Run: headless pygame with SDL's dummy video driver; simulated clock (each Clock.tick advances the game by its frame time, no real sleeping); random seed 0; keys injected as events and as key.get_pressed() state; no mouse input.
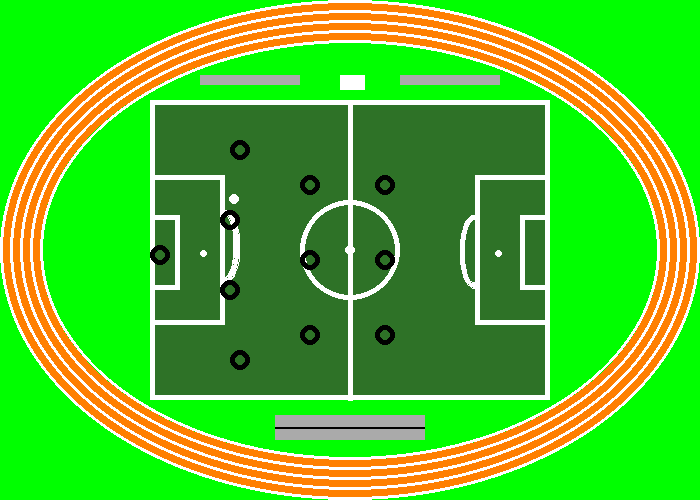
Frame 1 of 4 · flips 1–60 · no input
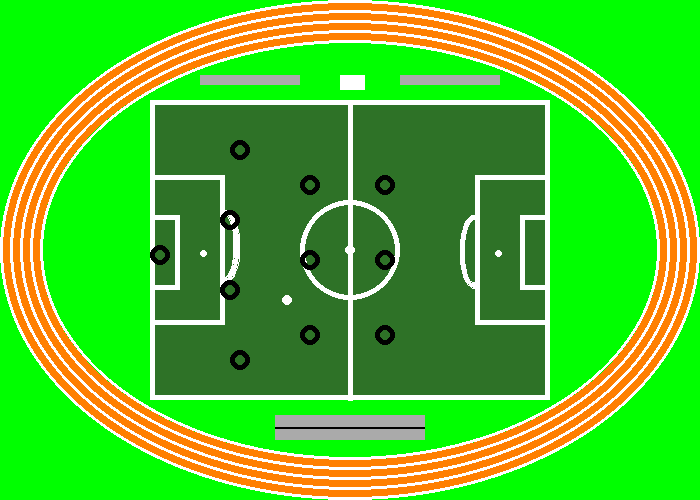
Frame 2 of 4 · flips 61–180 · tapped SPACE, RETURN · held RIGHT (→), D
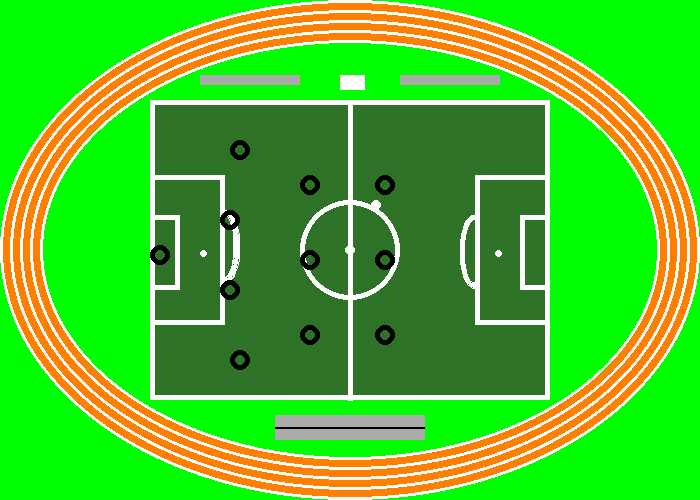
Frame 3 of 4 · flips 181–300 · held DOWN (↓), S
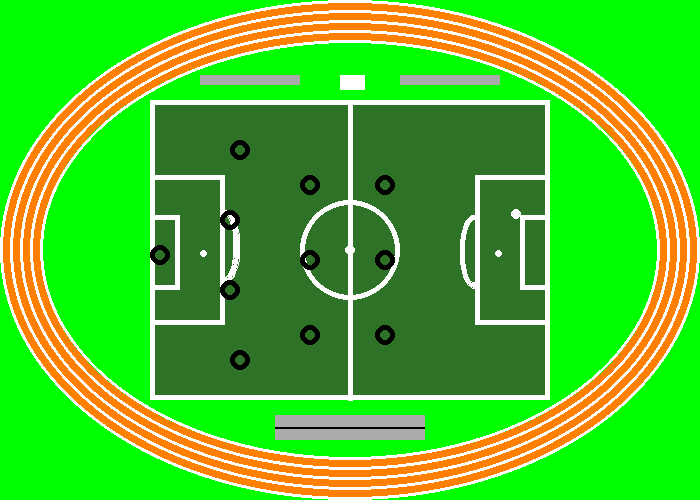
Frame 4 of 4 · flips 301–420 · held LEFT (←), A, UP (↑), W

The pygame program that drew these frames:

import pygame
PI = 3.14

r = 46
# Define some colors
BLACK = (0, 0, 0)
WHITE = (255, 255, 255)
GREEN = (0, 255, 0)
RED = (255, 0, 0)
TRACK = (255, 127, 0)
BENCH = (170, 170, 170)
GRASS = (46, 114, 39)
color_list = [BLACK, WHITE, GREEN, RED, TRACK, BENCH, GRASS]
pygame.init()
 
# Set the width and height of the screen [width, height]
size = (700, 500)
screen = pygame.display.set_mode(size)
my_font = pygame.font.SysFont("Calibri", 100, False, False)
pygame.display.set_caption("Soccer Pitch")
 
# Loop until the user clicks the close button.
done = False
 
# Used to manage how fast the screen updates
clock = pygame.time.Clock()
frame = 0
move = True
goal = False

x_move = 1.4
y_move = 1.4

ball_x = 160
ball_y = 245

fwd_move = 0
x_off = 0
goal_x = 50
red = 0
color_speed = 3
# -------- Main Program Loop -----------
while not done:
    # --- Main event loop
    for event in pygame.event.get():
        if event.type == pygame.QUIT:
            done = True
 
    # --- Game logic should go here
    ball_x += x_move
    ball_y -= y_move
    frame += 1
   
    
    if frame <= 100:
        if ball_x >= 230 or ball_y <= 140:
            x_move = -0.1
            y_move = -2
    elif frame >= 100 and frame <= 101:
        x_move = 1
        y_move = -1
    elif frame >= 150 and frame < 175:
        x_move = 0.3
        y_move = 1
    elif frame >= 225 and frame < 250:
        x_move = 1
        y_move = 0
    elif frame >= 250 and frame <= 300:
        x_move = 1
        y_move = 1
    elif frame > 325 and frame < 400:
        x_move = 1
        y_move = 0
        fwd_move += 1
    elif frame >= 400 and frame <= 425:
        fwd_move = 0
        x_move = 2
        y_move = -1.75
    elif frame > 435:
        x_move = 0
        y_move = 0
        goal = True
    
    if goal == True:       
        x_off += 3
        if goal_x > 700:
            goal_x = -50 
            
            
    
              
        
    red += color_speed
    if red >= 255:
        color_speed *= -1
    if red <= 0:
        color_speed *= -1
    
    
    # --- Screen-clearing code goes here
 
    # Here, we clear the screen to white. Don't put other drawing commands
    # above this, or they will be erased with this command.
 
    # If you want a background image, replace this clear with blit'ing the
    # background image.
    screen.fill(GREEN)
    
    # --- Drawing code should go here
    # Grass
    pygame.draw.rect(screen, GRASS, [150, 100, 400, 300])
    # Track 
    pygame.draw.ellipse(screen, TRACK, [0, 0, 700, 500], 40)
    # Touchlines/Goallines
    pygame.draw.rect(screen, WHITE, [150, 100, 400, 300], 5)
    # Penalty Area
    pygame.draw.rect(screen, WHITE, [150, 175, 75, 150], 5)
    pygame.draw.rect(screen, WHITE, [475, 175, 75, 150], 5)
    # Goal Box
    pygame.draw.rect(screen, WHITE, [150, 215, 30, 75], 5)
    pygame.draw.rect(screen, WHITE, [520, 215, 30, 75], 5)
    # Center Line, Circle and Mark
    pygame.draw.line(screen, WHITE, (350, 100), (350, 400), 5)
    pygame.draw.ellipse(screen, WHITE, [300, 200, 100, 100], 5)
    pygame.draw.ellipse(screen, WHITE, [345, 245, 10, 10])
    # Bench/Table
    pygame.draw.rect(screen, WHITE, [340, 75, 25, 15])
    pygame.draw.rect(screen, BENCH, [200, 75, 100, 10])
    pygame.draw.rect(screen, BENCH, [400, 75, 100, 10])
    # Stands
    pygame.draw.rect(screen, BENCH, [275, 415, 150, 25])
    pygame.draw.line(screen, BLACK, (275, 427), (424, 427), 2)
    # Penalty Arc
    pygame.draw.arc(screen, WHITE, [210, 210, 30, 75], -PI/2, PI/2,  5)
    pygame.draw.arc(screen, WHITE, [460, 215, 30, 75], PI/2, -PI/2, 5)
    # Penalty Mark
    pygame.draw.ellipse(screen, WHITE, [200, 250, 7, 7])
    pygame.draw.ellipse(screen, WHITE, [495, 250, 7, 7])
    # White Lines on Track
    x = 0
    y = 0
    while x < 60 and y < 100:
        pygame.draw.ellipse(screen, WHITE, [0 + x, 0 + x, 700 - y, 500 - y], 3)
        x += 10
        y += 20
    # Drawing O's (players)
    # GK
    pygame.draw.ellipse(screen, BLACK, [150, 245, 20, 20], 5)
    # CB
    pygame.draw.ellipse(screen, BLACK, [220, 280, 20, 20], 5)
    pygame.draw.ellipse(screen, BLACK, [220, 210, 20, 20], 5)
    # RB
    pygame.draw.ellipse(screen, BLACK, [230, 350, 20, 20], 5)
    # LB
    pygame.draw.ellipse(screen, BLACK, [230, 140, 20, 20], 5)
    # MF
    y = 175
    while y < 350:
        pygame.draw.ellipse(screen, BLACK, [300, y, 20, 20], 5)
        y += 75
    # FWD
    y = 175
    x = 375 + fwd_move
    while y < 350:
        pygame.draw.ellipse(screen, BLACK, [x, y, 20, 20], 5)
        y += 75   
    # BALL
    pygame.draw.ellipse(screen, WHITE, [ball_x, ball_y, 10, 10])
    
    # GOAL
    if goal == True:
        my_text = my_font.render("GOAL", True, (red, 0, 0))
        screen.blit(my_text, [goal_x + x_off, 30])    
    
    # --- Go ahead and update the screen with what we've drawn.
    pygame.display.flip()
 
    # --- Limit to 60 frames per second
    clock.tick(60)
 
# Close the window and quit.
pygame.quit()
